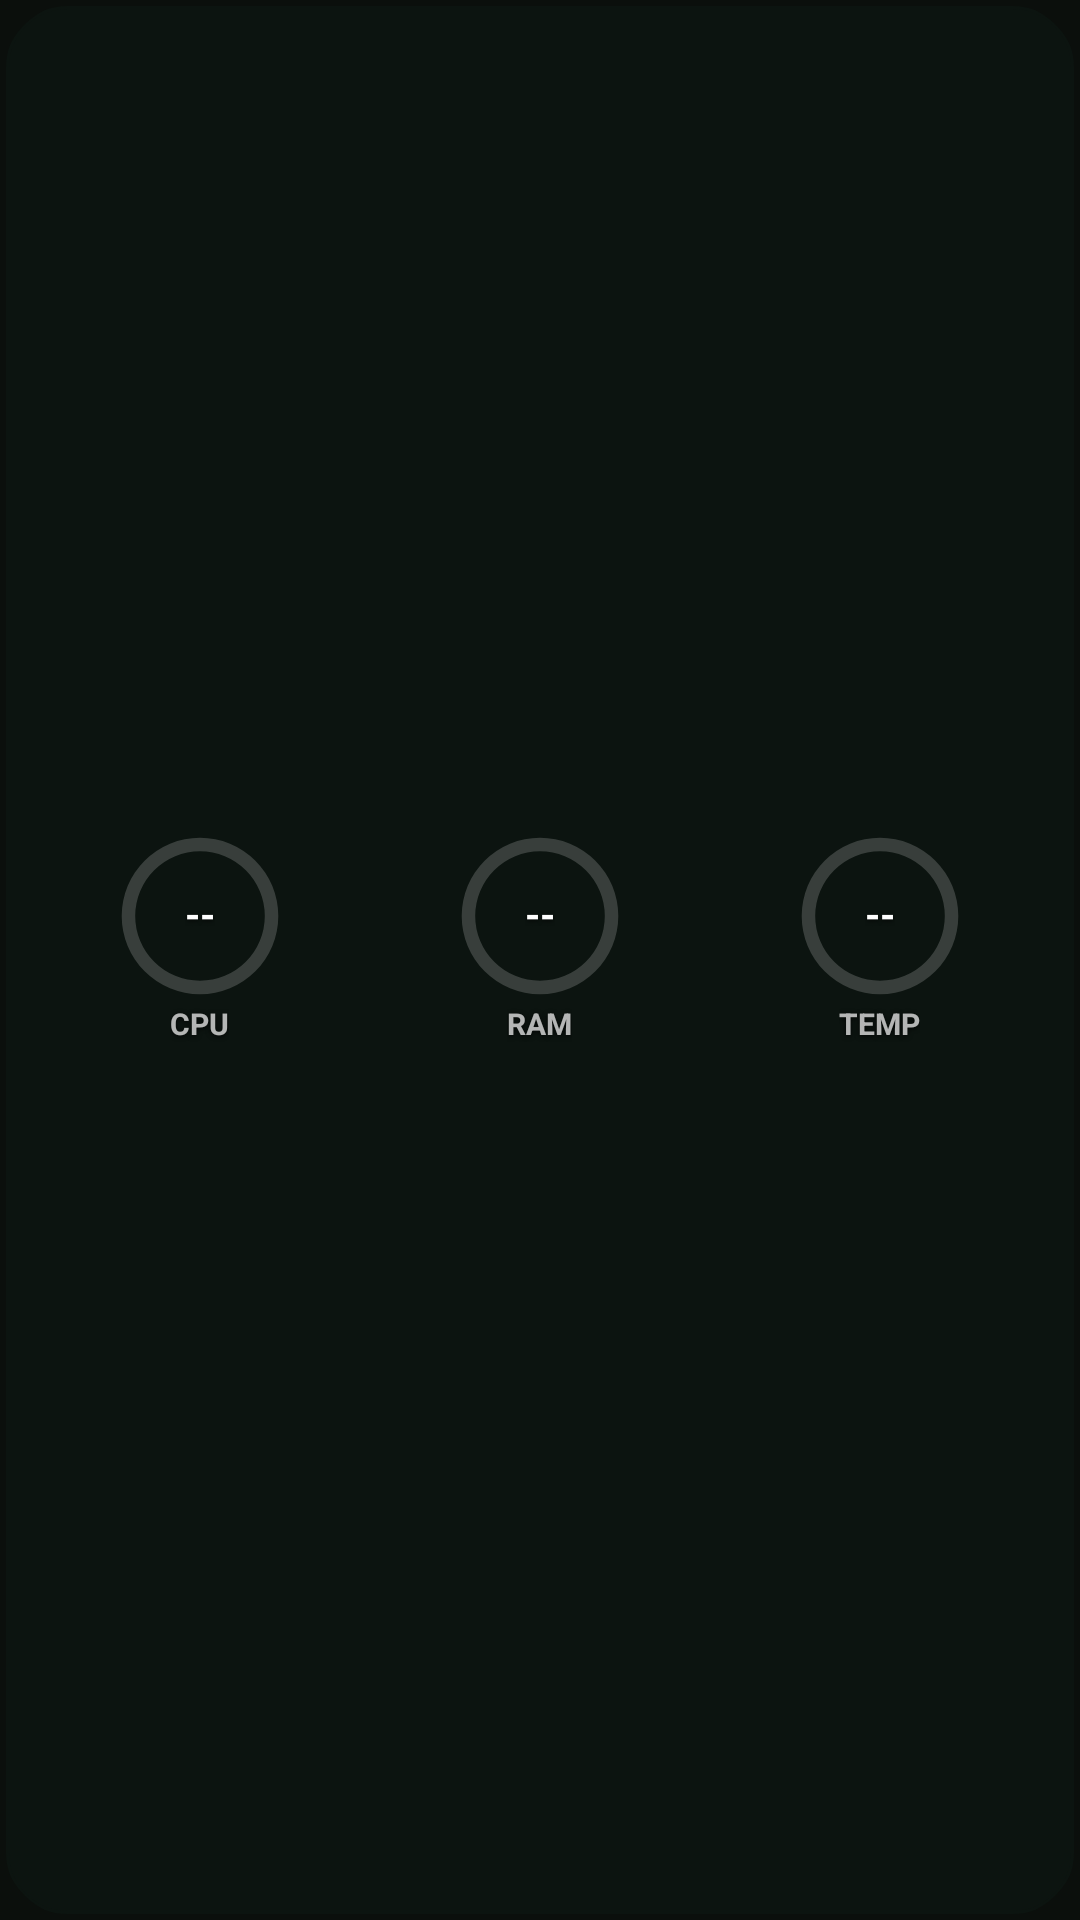

Produce the Android XML layout that renders to this screen, including the resource entries it uses.
<!-- AndroidManifest.xml: application theme Theme.SanBar -->
<!-- res/layout/stats_tall.xml -->
<?xml version="1.0" encoding="utf-8"?>

<FrameLayout xmlns:android="http://schemas.android.com/apk/res/android"
    android:id="@android:id/background"
    android:layout_width="match_parent"
    android:layout_height="match_parent"
    android:background="@drawable/bg_root"
    android:clipToOutline="true">

    <include layout="@layout/fx_layer" />

    <FrameLayout
        android:id="@+id/content"
        android:layout_width="match_parent"
        android:layout_height="match_parent"
        android:layout_margin="2dp"
        android:background="@drawable/bg_glass">

    <LinearLayout
        android:id="@+id/stats_area"
        android:layout_width="match_parent"
        android:layout_height="match_parent"
        android:gravity="center"
        android:orientation="horizontal"
        android:padding="8dp">
        <LinearLayout
            android:layout_width="0dp"
            android:layout_height="wrap_content"
            android:layout_weight="1"
            android:gravity="center_horizontal"
            android:orientation="vertical">

            <FrameLayout
                android:layout_width="54dp"
                android:layout_height="54dp">

                <ProgressBar
                    android:id="@+id/ring_cpu"
                    style="@android:style/Widget.Material.ProgressBar.Horizontal"
                    android:layout_width="54dp"
                    android:layout_height="54dp"
                    android:indeterminate="false"
                    android:max="100"
                    android:maxWidth="54dp"
                    android:maxHeight="54dp"
                    android:minWidth="54dp"
                    android:minHeight="54dp"
                    android:progress="0"
                    android:progressDrawable="@drawable/ring_progress" />

                <TextView
                    android:id="@+id/val_cpu"
                    android:layout_width="wrap_content"
                    android:layout_height="wrap_content"
                    android:layout_gravity="center"
                    android:includeFontPadding="false"
                    android:text="--"
                    android:shadowColor="#CC000000"
                    android:shadowDx="0"
                    android:shadowDy="1"
                    android:shadowRadius="4"
                    android:textColor="@color/text"
                    android:textSize="13sp"
                    android:textStyle="bold" />
            </FrameLayout>

            <TextView
                android:id="@+id/lbl_cpu"
                android:layout_width="wrap_content"
                android:layout_height="wrap_content"
                android:layout_marginTop="2dp"
                android:text="CPU"
                android:shadowColor="#CC000000"
                android:shadowDx="0"
                android:shadowDy="1"
                android:shadowRadius="4"
                android:textColor="@color/text_dim"
                android:textSize="10sp"
                android:textStyle="bold" />
            <TextView
                android:id="@+id/det_cpu"
                android:layout_width="wrap_content"
                android:layout_height="wrap_content"
                android:layout_marginTop="1dp"
                android:singleLine="true"
                android:shadowColor="#CC000000"
                android:shadowDx="0"
                android:shadowDy="1"
                android:shadowRadius="4"
                android:textColor="@color/text_dim"
                android:textSize="9sp" />
        </LinearLayout>
        <LinearLayout
            android:layout_width="0dp"
            android:layout_height="wrap_content"
            android:layout_weight="1"
            android:gravity="center_horizontal"
            android:orientation="vertical">

            <FrameLayout
                android:layout_width="54dp"
                android:layout_height="54dp">

                <ProgressBar
                    android:id="@+id/ring_ram"
                    style="@android:style/Widget.Material.ProgressBar.Horizontal"
                    android:layout_width="54dp"
                    android:layout_height="54dp"
                    android:indeterminate="false"
                    android:max="100"
                    android:maxWidth="54dp"
                    android:maxHeight="54dp"
                    android:minWidth="54dp"
                    android:minHeight="54dp"
                    android:progress="0"
                    android:progressDrawable="@drawable/ring_progress" />

                <TextView
                    android:id="@+id/val_ram"
                    android:layout_width="wrap_content"
                    android:layout_height="wrap_content"
                    android:layout_gravity="center"
                    android:includeFontPadding="false"
                    android:text="--"
                    android:shadowColor="#CC000000"
                    android:shadowDx="0"
                    android:shadowDy="1"
                    android:shadowRadius="4"
                    android:textColor="@color/text"
                    android:textSize="13sp"
                    android:textStyle="bold" />
            </FrameLayout>

            <TextView
                android:id="@+id/lbl_ram"
                android:layout_width="wrap_content"
                android:layout_height="wrap_content"
                android:layout_marginTop="2dp"
                android:text="RAM"
                android:shadowColor="#CC000000"
                android:shadowDx="0"
                android:shadowDy="1"
                android:shadowRadius="4"
                android:textColor="@color/text_dim"
                android:textSize="10sp"
                android:textStyle="bold" />
            <TextView
                android:id="@+id/det_ram"
                android:layout_width="wrap_content"
                android:layout_height="wrap_content"
                android:layout_marginTop="1dp"
                android:singleLine="true"
                android:shadowColor="#CC000000"
                android:shadowDx="0"
                android:shadowDy="1"
                android:shadowRadius="4"
                android:textColor="@color/text_dim"
                android:textSize="9sp" />
        </LinearLayout>
        <LinearLayout
            android:layout_width="0dp"
            android:layout_height="wrap_content"
            android:layout_weight="1"
            android:gravity="center_horizontal"
            android:orientation="vertical">

            <FrameLayout
                android:layout_width="54dp"
                android:layout_height="54dp">

                <ProgressBar
                    android:id="@+id/ring_temp"
                    style="@android:style/Widget.Material.ProgressBar.Horizontal"
                    android:layout_width="54dp"
                    android:layout_height="54dp"
                    android:indeterminate="false"
                    android:max="100"
                    android:maxWidth="54dp"
                    android:maxHeight="54dp"
                    android:minWidth="54dp"
                    android:minHeight="54dp"
                    android:progress="0"
                    android:progressDrawable="@drawable/ring_progress" />

                <TextView
                    android:id="@+id/val_temp"
                    android:layout_width="wrap_content"
                    android:layout_height="wrap_content"
                    android:layout_gravity="center"
                    android:includeFontPadding="false"
                    android:text="--"
                    android:shadowColor="#CC000000"
                    android:shadowDx="0"
                    android:shadowDy="1"
                    android:shadowRadius="4"
                    android:textColor="@color/text"
                    android:textSize="13sp"
                    android:textStyle="bold" />
            </FrameLayout>

            <TextView
                android:id="@+id/lbl_temp"
                android:layout_width="wrap_content"
                android:layout_height="wrap_content"
                android:layout_marginTop="2dp"
                android:text="TEMP"
                android:shadowColor="#CC000000"
                android:shadowDx="0"
                android:shadowDy="1"
                android:shadowRadius="4"
                android:textColor="@color/text_dim"
                android:textSize="10sp"
                android:textStyle="bold" />
            <TextView
                android:id="@+id/det_temp"
                android:layout_width="wrap_content"
                android:layout_height="wrap_content"
                android:layout_marginTop="1dp"
                android:singleLine="true"
                android:shadowColor="#CC000000"
                android:shadowDx="0"
                android:shadowDy="1"
                android:shadowRadius="4"
                android:textColor="@color/text_dim"
                android:textSize="9sp" />
        </LinearLayout>
    </LinearLayout>
    </FrameLayout>
</FrameLayout>
<!-- res/layout/fx_layer.xml (included above) -->
<?xml version="1.0" encoding="utf-8"?>

<FrameLayout xmlns:android="http://schemas.android.com/apk/res/android"
    android:id="@+id/fx_layer"
    android:layout_width="match_parent"
    android:layout_height="match_parent">
    <ProgressBar
        android:id="@+id/fx_spin"
        style="@android:style/Widget.Material.ProgressBar.Horizontal"
        android:layout_width="440dp"
        android:layout_height="440dp"
        android:layout_gravity="center"
        android:indeterminate="true"
        android:indeterminateBehavior="repeat"
        android:indeterminateDrawable="@drawable/fx_spin"
        android:indeterminateDuration="3600"
        android:interpolator="@android:anim/linear_interpolator"
        android:maxWidth="2000dp"
        android:maxHeight="2000dp"
        android:visibility="gone" />
    <ProgressBar
        android:id="@+id/fx_spin_fast"
        style="@android:style/Widget.Material.ProgressBar.Horizontal"
        android:layout_width="440dp"
        android:layout_height="440dp"
        android:layout_gravity="center"
        android:indeterminate="true"
        android:indeterminateBehavior="repeat"
        android:indeterminateDrawable="@drawable/fx_spin"
        android:indeterminateDuration="1300"
        android:interpolator="@android:anim/linear_interpolator"
        android:maxWidth="2000dp"
        android:maxHeight="2000dp"
        android:visibility="gone" />
    <ProgressBar
        android:id="@+id/fx_cycle"
        style="@android:style/Widget.Material.ProgressBar.Horizontal"
        android:layout_width="match_parent"
        android:layout_height="match_parent"
        android:layout_gravity="center"
        android:indeterminate="true"
        android:indeterminateBehavior="repeat"
        android:indeterminateDrawable="@drawable/fx_cycle"
        android:indeterminateDuration="3000"
        android:interpolator="@android:anim/linear_interpolator"
        android:maxWidth="2000dp"
        android:maxHeight="2000dp"
        android:visibility="gone" />
    <ProgressBar
        android:id="@+id/fx_cycle_fast"
        style="@android:style/Widget.Material.ProgressBar.Horizontal"
        android:layout_width="match_parent"
        android:layout_height="match_parent"
        android:layout_gravity="center"
        android:indeterminate="true"
        android:indeterminateBehavior="repeat"
        android:indeterminateDrawable="@drawable/fx_cycle_fast"
        android:indeterminateDuration="3000"
        android:interpolator="@android:anim/linear_interpolator"
        android:maxWidth="2000dp"
        android:maxHeight="2000dp"
        android:visibility="gone" />
    <ProgressBar
        android:id="@+id/fx_breathe"
        style="@android:style/Widget.Material.ProgressBar.Horizontal"
        android:layout_width="match_parent"
        android:layout_height="match_parent"
        android:layout_gravity="center"
        android:indeterminate="true"
        android:indeterminateBehavior="repeat"
        android:indeterminateDrawable="@drawable/fx_breathe"
        android:indeterminateDuration="3000"
        android:interpolator="@android:anim/linear_interpolator"
        android:maxWidth="2000dp"
        android:maxHeight="2000dp"
        android:visibility="gone" />
    <ProgressBar
        android:id="@+id/fx_breathe_fast"
        style="@android:style/Widget.Material.ProgressBar.Horizontal"
        android:layout_width="match_parent"
        android:layout_height="match_parent"
        android:layout_gravity="center"
        android:indeterminate="true"
        android:indeterminateBehavior="repeat"
        android:indeterminateDrawable="@drawable/fx_breathe_fast"
        android:indeterminateDuration="3000"
        android:interpolator="@android:anim/linear_interpolator"
        android:maxWidth="2000dp"
        android:maxHeight="2000dp"
        android:visibility="gone" />
</FrameLayout>
<!-- resources referenced by this layout -->
<resources>
  <color name="text">#FFFFFFFF</color>
  <color name="text_dim">#B3FFFFFF</color>
  <!-- drawable bg_glass (drawable) -->
  <?xml version="1.0" encoding="utf-8"?>
  <shape xmlns:android="http://schemas.android.com/apk/res/android" android:shape="rectangle">
      <solid android:color="#FF0C1410" />
      <stroke android:width="1dp" android:color="#FF0C1410" />
      <corners android:radius="@android:dimen/system_app_widget_inner_radius" />
  </shape>
  <!-- drawable bg_root (drawable) -->
  <?xml version="1.0" encoding="utf-8"?>
  <shape xmlns:android="http://schemas.android.com/apk/res/android" android:shape="rectangle">
      <solid android:color="#01000000" />
      <corners android:radius="@android:dimen/system_app_widget_background_radius" />
  </shape>
  <!-- drawable fx_spin (drawable) -->
  <?xml version="1.0" encoding="utf-8"?>
  
  <rotate xmlns:android="http://schemas.android.com/apk/res/android" android:fromDegrees="0" android:toDegrees="360" android:pivotX="50%" android:pivotY="50%">
      <shape android:shape="rectangle">
          <gradient android:type="sweep" android:startColor="#FFFF1744" android:centerColor="#FF00E676" android:endColor="#FF2979FF" />
      </shape>
  </rotate>
  <!-- drawable ring_progress (drawable) -->
  <?xml version="1.0" encoding="utf-8"?>
  <layer-list xmlns:android="http://schemas.android.com/apk/res/android">
      <item android:id="@android:id/background">
          <shape android:innerRadiusRatio="2.5" android:shape="ring" android:thicknessRatio="12" android:useLevel="false">
              <solid android:color="@color/track" />
          </shape>
      </item>
      <item android:id="@android:id/progress">
          <rotate android:fromDegrees="270" android:pivotX="50%" android:pivotY="50%" android:toDegrees="270">
              <shape android:innerRadiusRatio="2.5" android:shape="ring" android:thicknessRatio="12" android:useLevel="true">
                  <solid android:color="@color/accent" />
              </shape>
          </rotate>
      </item>
  </layer-list>
  <style name="Theme.SanBar" parent="android:Theme.Material.NoActionBar">
          <item name="android:windowBackground">@color/app_bg</item>
          <item name="android:statusBarColor">@android:color/transparent</item>
          <item name="android:navigationBarColor">@android:color/transparent</item>
      </style>
  <color name="track">#2EFFFFFF</color>
  <color name="accent">#FF4ADE80</color>
  <color name="app_bg">#FF0B0F0C</color>
</resources>
